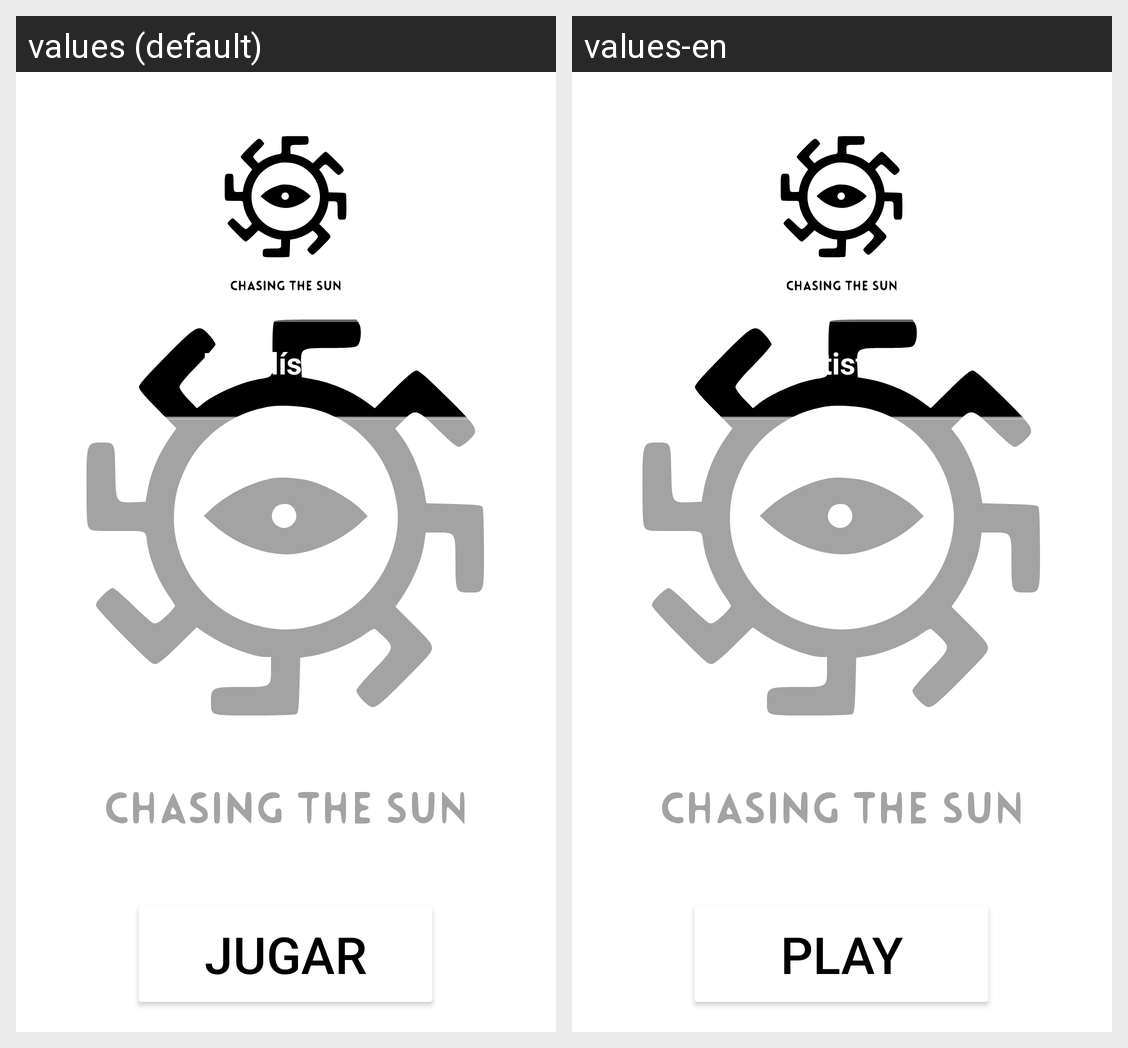

Here is an Android app screen in its default locale and in the app's own translations. Write out the translated-string differences for the strings that appear on this screen.
Android screen res/layout/main_menu_estrella.xml rendered under 2 locales, left to right: values (default), values-en. Device: Nexus 5 (rendered at 1080×1920; each locale shown at half size, 540×960, under a caption strip naming it); theme splashScreenTheme.
Strings drawn on this screen, with the default value and each locale's value (text and hints the layout hard-codes, and strings that could not be matched under every locale, appear in the picture but are not listed):

btn_jugar
  values: Jugar
  values-en: Play

txt_estadisticas
  values: Estadísticas
  values-en: Statistics
